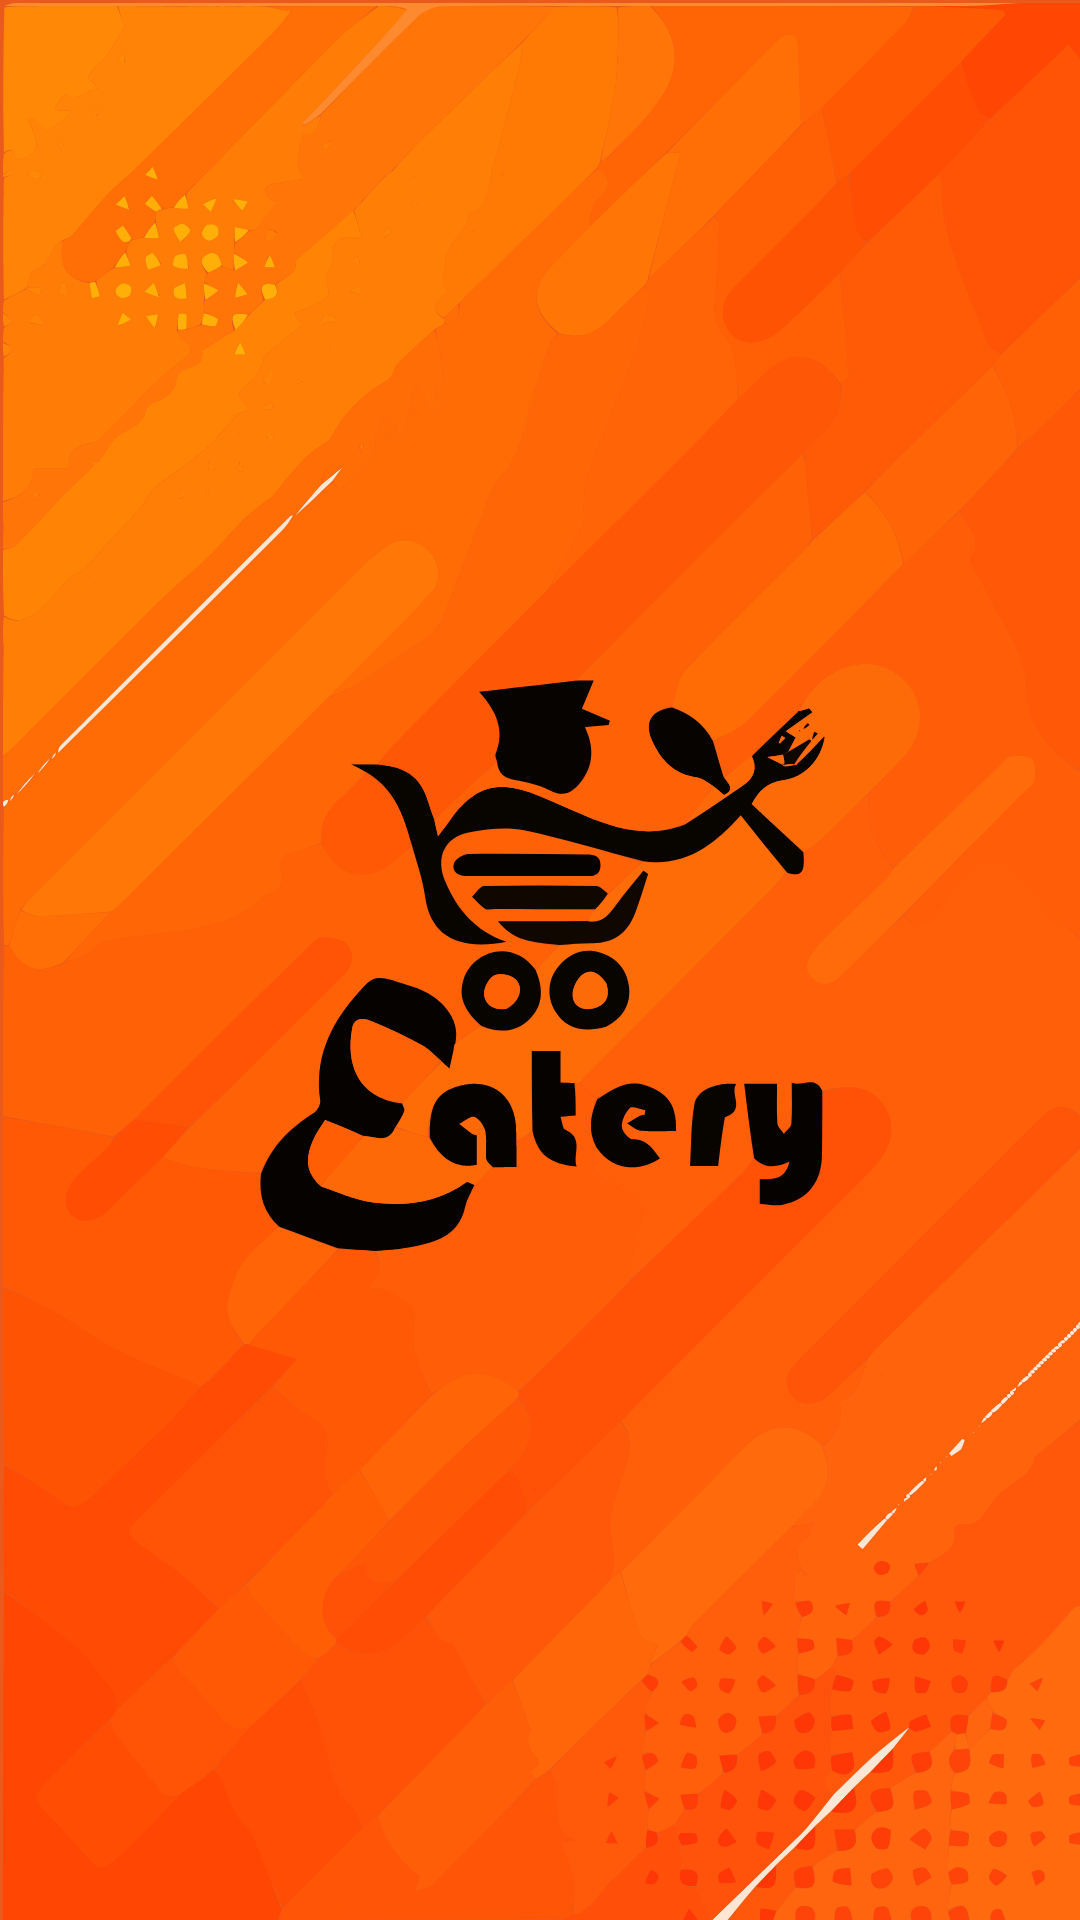

Layout XML and referenced resources for this Android screen:
<!-- AndroidManifest.xml: application theme Theme.Eatery -->
<!-- res/layout/activity_splash.xml -->
<?xml version="1.0" encoding="utf-8"?>
<androidx.constraintlayout.widget.ConstraintLayout xmlns:android="http://schemas.android.com/apk/res/android"
    xmlns:app="http://schemas.android.com/apk/res-auto"
    xmlns:tools="http://schemas.android.com/tools"
    android:layout_width="match_parent"
    android:layout_height="match_parent"
    tools:context=".SplashActivity"
    android:background="@color/purple_200">


    <ImageView
        android:layout_width="wrap_content"
        android:layout_height="wrap_content"
        app:layout_constraintStart_toStartOf="parent"
        app:layout_constraintTop_toTopOf="parent"
        app:layout_constraintEnd_toEndOf="parent"
        app:layout_constraintBottom_toBottomOf="parent"
        android:background="@drawable/ic_eaterysplash"
        />
</androidx.constraintlayout.widget.ConstraintLayout>
<!-- resources referenced by this layout -->
<resources>
  <color name="purple_200">#FFEA5A1C</color>
  <!-- drawable ic_eaterysplash: vector/xml drawable (drawable, 168762 chars, omitted) -->
  <style name="Theme.Eatery" parent="Theme.MaterialComponents.DayNight.DarkActionBar">
          
          <item name="colorPrimary">@color/purple_500</item>
          <item name="colorPrimaryVariant">@color/purple_700</item>
          <item name="colorOnPrimary">@color/white</item>
          
          <item name="colorSecondary">@color/teal_200</item>
          <item name="colorSecondaryVariant">@color/teal_700</item>
          <item name="colorOnSecondary">@color/black</item>
          
          <item name="android:statusBarColor" tools:targetApi="l">?attr/colorPrimaryVariant</item>
          
      </style>
  <color name="purple_500">#FFEA5A1C</color>
  <color name="purple_700">#FFEA5A1C</color>
  <color name="white">#FFFFFFFF</color>
  <color name="teal_200">#FF89CFFD</color>
  <color name="teal_700">#FF277BC0</color>
  <color name="black">#FF000000</color>
</resources>
